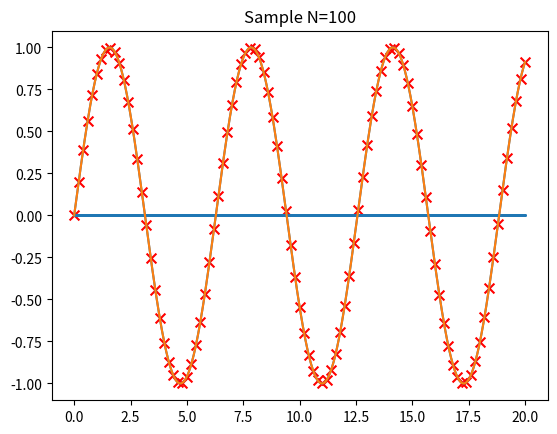

Write the Python code that produced this figure.
from scipy.interpolate import CubicSpline as cs
import matplotlib.pyplot as plt
import numpy as np

############################100개의 간격################################

t1=np.linspace(0,20,101)
t2=np.linspace(0,20,1000)
x=np.sin(t1)
cb=cs(t1,x)
plt.scatter(t1,x,s=50,c='r',marker='x')
plt.plot(t2,cb(t2),t2,np.sin(t2))
plt.title('Sample N=100')
plt.show()
######원래의 그래프로 n=100일때의 차이 비교#########
plt.scatter(t2,cb(t2)-np.sin(t2),s=1)
plt.title('Sample N=100')
plt.show()

############################20개의 간격################################
"""
t1=np.linspace(0,20,21)
t2=np.linspace(0,20,1000)
x=np.sin(t1)
cb=cs(t1,x)
plt.scatter(t1,x,s=50,c='r',marker='x')
plt.plot(t2,cb(t2),t2,np.sin(t2))
plt.title('Sample N=20')
plt.show()
######원래의 그래프로 n=20일때의 차이 비교#########
plt.scatter(t2,cb(t2)-np.sin(t2),s=1)
plt.title('Sample N=20')
plt.show()

"""
############################10개의 간격################################
"""
t1=np.linspace(0,20,11)
t2=np.linspace(0,20,1000)
x=np.sin(t1)
cb=cs(t1,x)
plt.scatter(t1,x,s=50,c='r',marker='x')
plt.plot(t2,cb(t2),t2,np.sin(t2))
plt.title('Sample N=10')
plt.show()
######원래의 그래프로 n=10일때의 차이 비교#########
plt.scatter(t2,cb(t2)-np.sin(t2),s=1)
plt.title('Sample N=10')
plt.show()
"""

############################4개의 간격################################

"""
t1=np.linspace(0,20,5)
t2=np.linspace(0,20,1000)
x=np.sin(t1)
cb=cs(t1,x)
plt.scatter(t1,x,s=50,c='r',marker='x')
plt.plot(t2,cb(t2),t2,np.sin(t2))
plt.title('Sample N=4')
plt.show()
######원래의 그래프로 n=4일때의 차이 비교#########
plt.scatter(t2,cb(t2)-np.sin(t2),s=1)
plt.title('Sample N=4')
plt.show()
"""